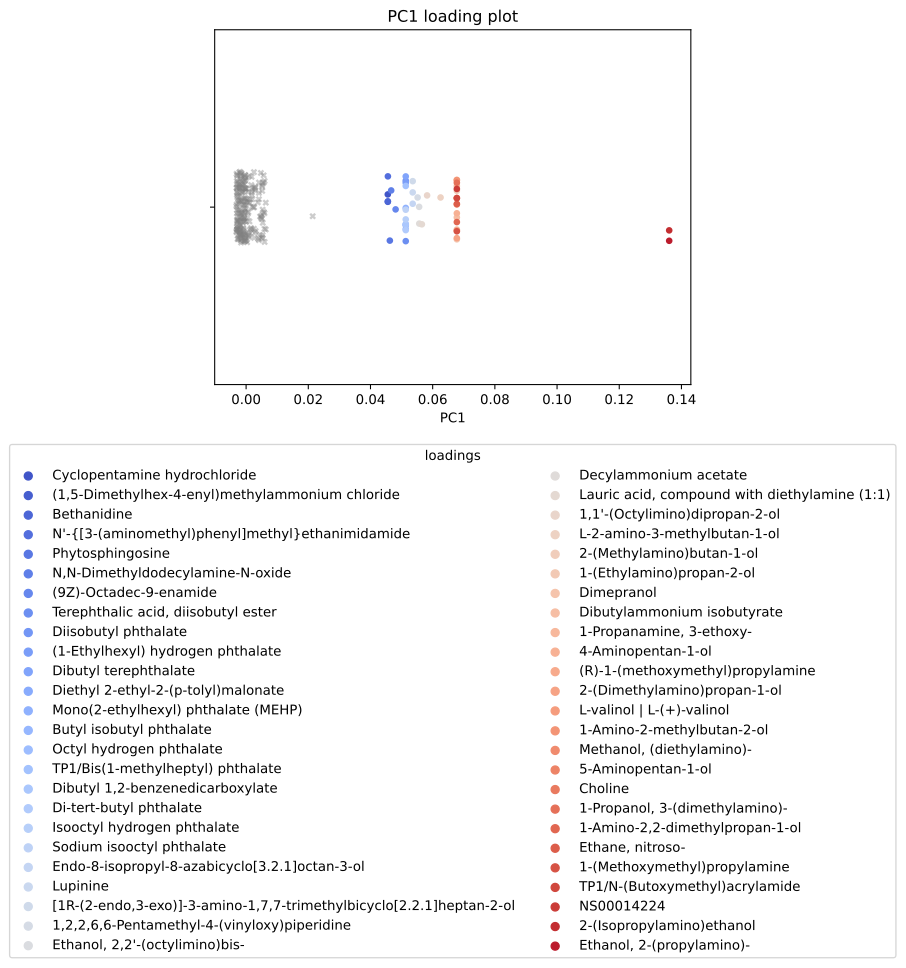

Data behind this chart, as committed beside it:
, scores, mols
0, 0.04557, Cyclopentamine hydrochloride
1, 0.04557, (1,5-Dimethylhex-4-enyl)methylammonium c…
2, 0.0456, Bethanidine
3, 0.0456, N'-{[3-(aminomethyl)phenyl]methyl}ethani…
4, 0.04623, Phytosphingosine
5, 0.04665, N,N-Dimethyldodecylamine-N-oxide
6, 0.04808, (9Z)-Octadec-9-enamide
7, 0.05134, Terephthalic acid, diisobutyl ester
8, 0.05134, Diisobutyl phthalate
9, 0.05134, (1-Ethylhexyl) hydrogen phthalate
10, 0.05134, Dibutyl terephthalate
11, 0.05134, Diethyl 2-ethyl-2-(p-tolyl)malonate
12, 0.05134, Mono(2-ethylhexyl) phthalate (MEHP)
13, 0.05134, Butyl isobutyl phthalate
14, 0.05134, Octyl hydrogen phthalate
15, 0.05134, TP1/Bis(1-methylheptyl) phthalate
16, 0.05134, Dibutyl 1,2-benzenedicarboxylate
17, 0.05134, Di-tert-butyl phthalate
18, 0.05134, Isooctyl hydrogen phthalate
19, 0.05134, Sodium isooctyl phthalate
20, 0.05358, Endo-8-isopropyl-8-azabicyclo[3.2.1]octa…
21, 0.05358, Lupinine
22, 0.05358, [1R-(2-endo,3-exo)]-3-amino-1,7,7-trimet…
23, 0.05516, 1,2,2,6,6-Pentamethyl-4-(vinyloxy)piperi…
24, 0.05565, Ethanol, 2,2'-(octylimino)bis-
25, 0.05568, Decylammonium acetate
26, 0.05653, Lauric acid, compound with diethylamine …
27, 0.05821, 1,1'-(Octylimino)dipropan-2-ol
28, 0.06254, L-2-amino-3-methylbutan-1-ol
29, 0.06777, 2-(Methylamino)butan-1-ol
30, 0.06777, 1-(Ethylamino)propan-2-ol
31, 0.06777, Dimepranol
32, 0.06777, Dibutylammonium isobutyrate
33, 0.06777, 1-Propanamine, 3-ethoxy-
34, 0.06777, 4-Aminopentan-1-ol
35, 0.06777, (R)-1-(methoxymethyl)propylamine
36, 0.06777, 2-(Dimethylamino)propan-1-ol
37, 0.06777, L-valinol | L-(+)-valinol
38, 0.06777, 1-Amino-2-methylbutan-2-ol
39, 0.06777, Methanol, (diethylamino)-
40, 0.06777, 5-Aminopentan-1-ol
41, 0.06777, Choline
42, 0.06777, 1-Propanol, 3-(dimethylamino)-
43, 0.06777, 1-Amino-2,2-dimethylpropan-1-ol
44, 0.06777, Ethane, nitroso-
45, 0.06777, 1-(Methoxymethyl)propylamine
46, 0.06777, TP1/N-(Butoxymethyl)acrylamide
47, 0.06777, NS00014224
48, 0.1361, 2-(Isopropylamino)ethanol
49, 0.1361, Ethanol, 2-(propylamino)-
